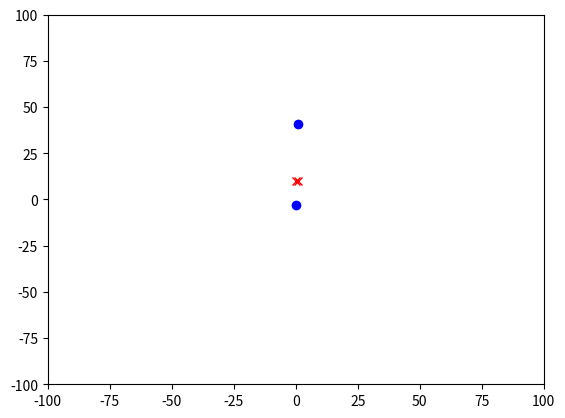

Write the Python code that produced this figure. (Note: this script raises an exception after producing the figure.)
import random
from math import sqrt, pi, cos, sin
import matplotlib.pyplot as plt
from time import sleep


class Location:
    def __init__(self, x, y):
        self.x = float(x)
        self.y = float(y)

    def move(self, dx, dy):
        return Location(self.x + float(dx), self.y + float(dy))

    def getCoords(self):
        return self.x, self.y

    def getDistance(self, other):
        o_x, o_y = other.getCoords()
        xDist = self.x - o_x
        yDist = self.y - o_y
        return sqrt(xDist ** 2 + yDist ** 2)


class Direction:
    def __init__(self, angle):
        # TODO: set angle, normalize for range 0 - 2pi
        pass

    def move(self, dist):
        # TODO: return difference in x and y values
        return (-1, -1)

    def getAngle(self):
        return self.angle


class Field:
    def __init__(self, human, mosquito):
        self.human = human
        self.mosquito = mosquito

    def moveHuman(self):
        self.human.move()

    def moveMosquito(self):
        self.mosquito.move()

    def getHumanCoords(self):
        return self.human.getCoords()

    def getMosquitoCoords(self):
        return self.mosquito.getCoords()

    def getHuman(self):
        return self.human

    def getMosquito(self):
        return self.mosquito

    def getActorDistance(self):
        # TODO: return distance between human and mosquito
        return 0

    def found(self):
        # TODO: return if mosquito found human (distance between them < 2)
        return False


class Actor:
    def __init__(self, name, speed, x, y):
        self.name = name
        self.speed = speed
        self.field = None
        self.loc = Location(x, y)

    def isPathClear(self):
        pass

    def move(self):
        pass

    def getCoords(self):
        return self.loc.getCoords()

    def getLoc(self):
        return self.loc


class Human(Actor):
    def __init__(self, name, speed, x, y):
        Actor.__init__(self, name, speed, x, y)

    def move(self):
        # TODO: take a step in a random direction
        pass


class Mosquito(Actor):
    def __init__(self, name, speed, x, y):
        Actor.__init__(self, name, speed, x, y)
        self.found_prey = False
        self.field = None
        self.lastDistance = None
        self.lastDirection = None
        self.changes = list()

    def setField(self, field):
        self.field = field

    def move(self):
        # TODO: implement mosquito's movement
        # while distance > 90 - random directions
        # if distance < 90 - found human scent
        # fly in random direction - if scent stronger, continue
        # if scent weaker, turn around
        # if scent is lost, fly in random direction
        pass


def performTrial():
    human_x = random.randint(-50, 50)
    human_y = random.randint(-50, 50)
    human = Human("Janko Hrasko", 1, human_x, human_y)
    mosquito = Mosquito("Mosquito", 1, 10, 10)
    field = Field(human, mosquito)
    mosquito.setField(field)

    plt.ion()
    fig = plt.figure()
    ax = fig.add_subplot(111)
    ax.set_xlim([-100, 100])
    ax.set_ylim([-100, 100])

    human_pos = field.getHumanCoords()
    mosquito_pos = field.getMosquitoCoords()

    human_plot_point, = ax.plot(human_pos, 'bo')
    mosquito_plot_point, = ax.plot(mosquito_pos, 'rx')
    fig.canvas.draw()
    fig.canvas.flush_events()

    while not field.found():
        human_pos = field.getHumanCoords()
        mosquito_pos = field.getMosquitoCoords()

        human_plot_point.set_xdata(human_pos[0])
        human_plot_point.set_ydata(human_pos[1])

        mosquito_plot_point.set_xdata(mosquito_pos[0])
        mosquito_plot_point.set_ydata(mosquito_pos[1])
        fig.canvas.draw()
        fig.canvas.flush_events()
        field.moveMosquito()
        sleep(0.1)


if __name__ == '__main__':
    performTrial()
